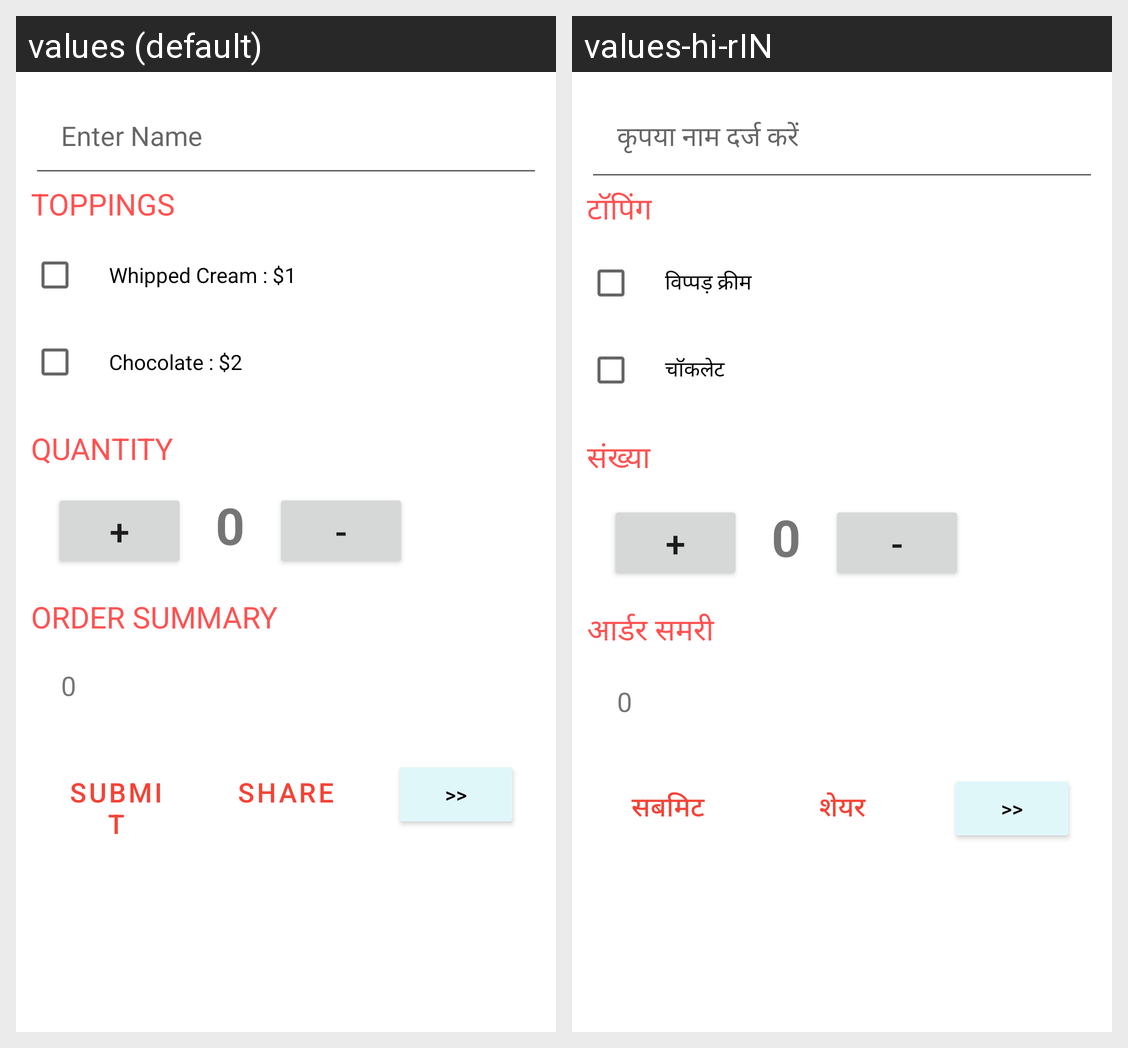

The same Android screen rendered under two of its app's locales, left to right. List the strings drawn on it with the default value and each locale's translation.
Android screen res/layout/activity_main.xml rendered under 2 locales, left to right: values (default), values-hi-rIN. Device: Nexus 5 (rendered at 1080×1920; each locale shown at half size, 540×960, under a caption strip naming it); theme Theme.Restorent.
Strings drawn on this screen, with the default value and each locale's value (text and hints the layout hard-codes, and strings that could not be matched under every locale, appear in the picture but are not listed):

enter_name
  values: Enter Name
  values-hi-rIN: कृपया नाम दर्ज करें

toppings
  values: Toppings
  values-hi-rIN: टॉपिंग

whipped_cream_1
  values: Whipped Cream : $1
  values-hi-rIN: विप्पड़ क्रीम 

chocolate_2
  values: Chocolate : $2
  values-hi-rIN: चॉकलेट 

quantity
  values: Quantity
  values-hi-rIN: संख्या

plus
  values: +
  values-hi-rIN: +  [not translated; the default value is used]

zero
  values: 0
  values-hi-rIN: 0  [not translated; the default value is used]

minus
  values: -
  values-hi-rIN: -  [not translated; the default value is used]

order_summary
  values: Order Summary
  values-hi-rIN: आर्डर समरी 

submit
  values: submit
  values-hi-rIN: सबमिट 

share
  values: Share
  values-hi-rIN: शेयर

forward
  values: >>
  values-hi-rIN: >>  [not translated; the default value is used]
